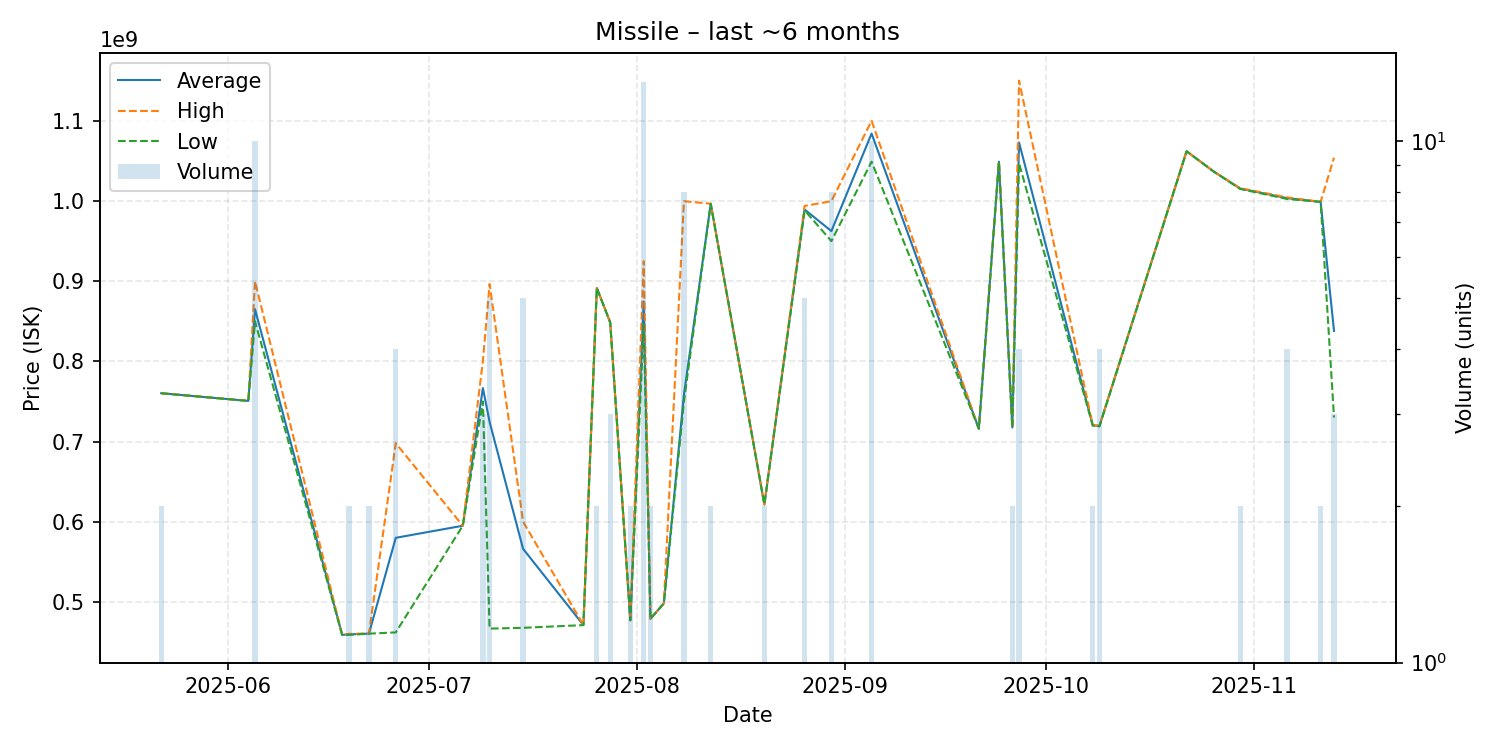

Values plotted in this chart, from the file beside it:
date, average, highest, lowest, order_count, volume
2025-05-22, 760250000, 760300000, 760200000, 2, 2
2025-06-04, 750700000, 750700000, 750700000, 1, 1
2025-06-05, 865070000, 899800000, 850000000, 7, 10
2025-06-18, 458900000, 458900000, 458900000, 1, 1
2025-06-19, 459550000, 460200000, 458900000, 2, 2
2025-06-22, 460450000, 460500000, 460400000, 2, 2
2025-06-26, 579950000, 697900000, 462000000, 3, 4
2025-07-06, 595000000, 595000000, 595000000, 1, 1
2025-07-09, 766733333, 800300000, 749950000, 3, 3
2025-07-10, 724540000, 896400000, 466700000, 3, 5
2025-07-15, 566180000, 600000000, 467700000, 3, 5
2025-07-24, 471100000, 471100000, 471100000, 1, 1
2025-07-26, 891500000, 891500000, 891500000, 1, 2
2025-07-28, 848500000, 848500000, 848500000, 1, 3
2025-07-31, 477100000, 477200000, 477000000, 2, 2
2025-08-02, 874576923, 925000000, 846500000, 9, 13
2025-08-03, 478900000, 478900000, 478900000, 1, 2
2025-08-05, 498200000, 498200000, 498200000, 1, 1
2025-08-08, 758700000, 999700000, 750000000, 4, 8
2025-08-12, 996550000, 996600000, 996500000, 2, 2
2025-08-20, 621450000, 621500000, 621400000, 2, 2
2025-08-26, 989440000, 993800000, 988350000, 5, 5
2025-08-30, 962425000, 999750000, 950000000, 5, 8
2025-09-05, 1084100000, 1100000000, 1049000000, 5, 10
2025-09-21, 716000000, 716000000, 716000000, 1, 1
2025-09-24, 1049000000, 1049000000, 1049000000, 1, 1
2025-09-26, 717500000, 717600000, 717400000, 2, 2
2025-09-27, 1073000000, 1150000000, 1047000000, 4, 4
2025-10-08, 720150000, 720300000, 720000000, 2, 2
2025-10-09, 719575000, 719800000, 718800000, 4, 4
2025-10-22, 1062000000, 1062000000, 1062000000, 1, 1
2025-10-26, 1037000000, 1037000000, 1037000000, 1, 1
2025-10-30, 1015500000, 1016000000, 1015000000, 2, 2
2025-11-06, 1003500000, 1004500000, 1002500000, 4, 4
2025-11-11, 998900000, 998900000, 998900000, 2, 2
2025-11-13, 838000000, 1054000000, 730000000, 3, 3
